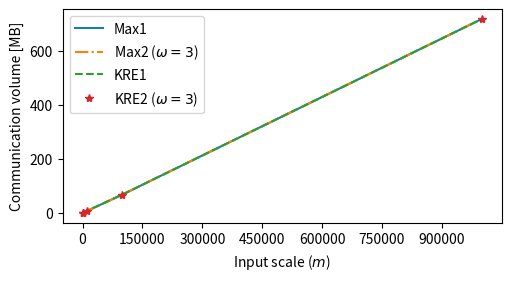

Here is the Python script that generated this plot:
import matplotlib as mpl
import matplotlib.pyplot as plt
import numpy as np
from matplotlib.ticker import MaxNLocator

x = [100, 1000, 10000, 100000, 1000000]
y = [0.22,1.5,14,137,1433]
y1 = [0.30,1.6,14,137,1433]
y2 = [0.61,1.9,15,137,1433]
y3 = [0.35, 1.6, 14, 137, 1433]

y = [ele / 2 for ele in y]
y1 = [ele / 2 for ele in y1]
y2 = [ele / 2 for ele in y2]
y3 = [ele / 2 for ele in y3]

fig, ax = plt.subplots(figsize=(5, 2.7), layout='constrained')
ax.plot(x, y,  '-',  label='Max1')
ax.plot(x, y1, '-.', label='Max2 ($\omega=3$)')
ax.plot(x, y2, '--', label='KRE1')
ax.plot(x, y3, '*', label='KRE2 ($\omega=3$)')
ax.set_xlabel('Input scale ($m$)')
ax.set_ylabel('Communication volume [MB]')
ax.xaxis.set_major_locator(MaxNLocator(integer=True))
ax.legend()

plt.show()
